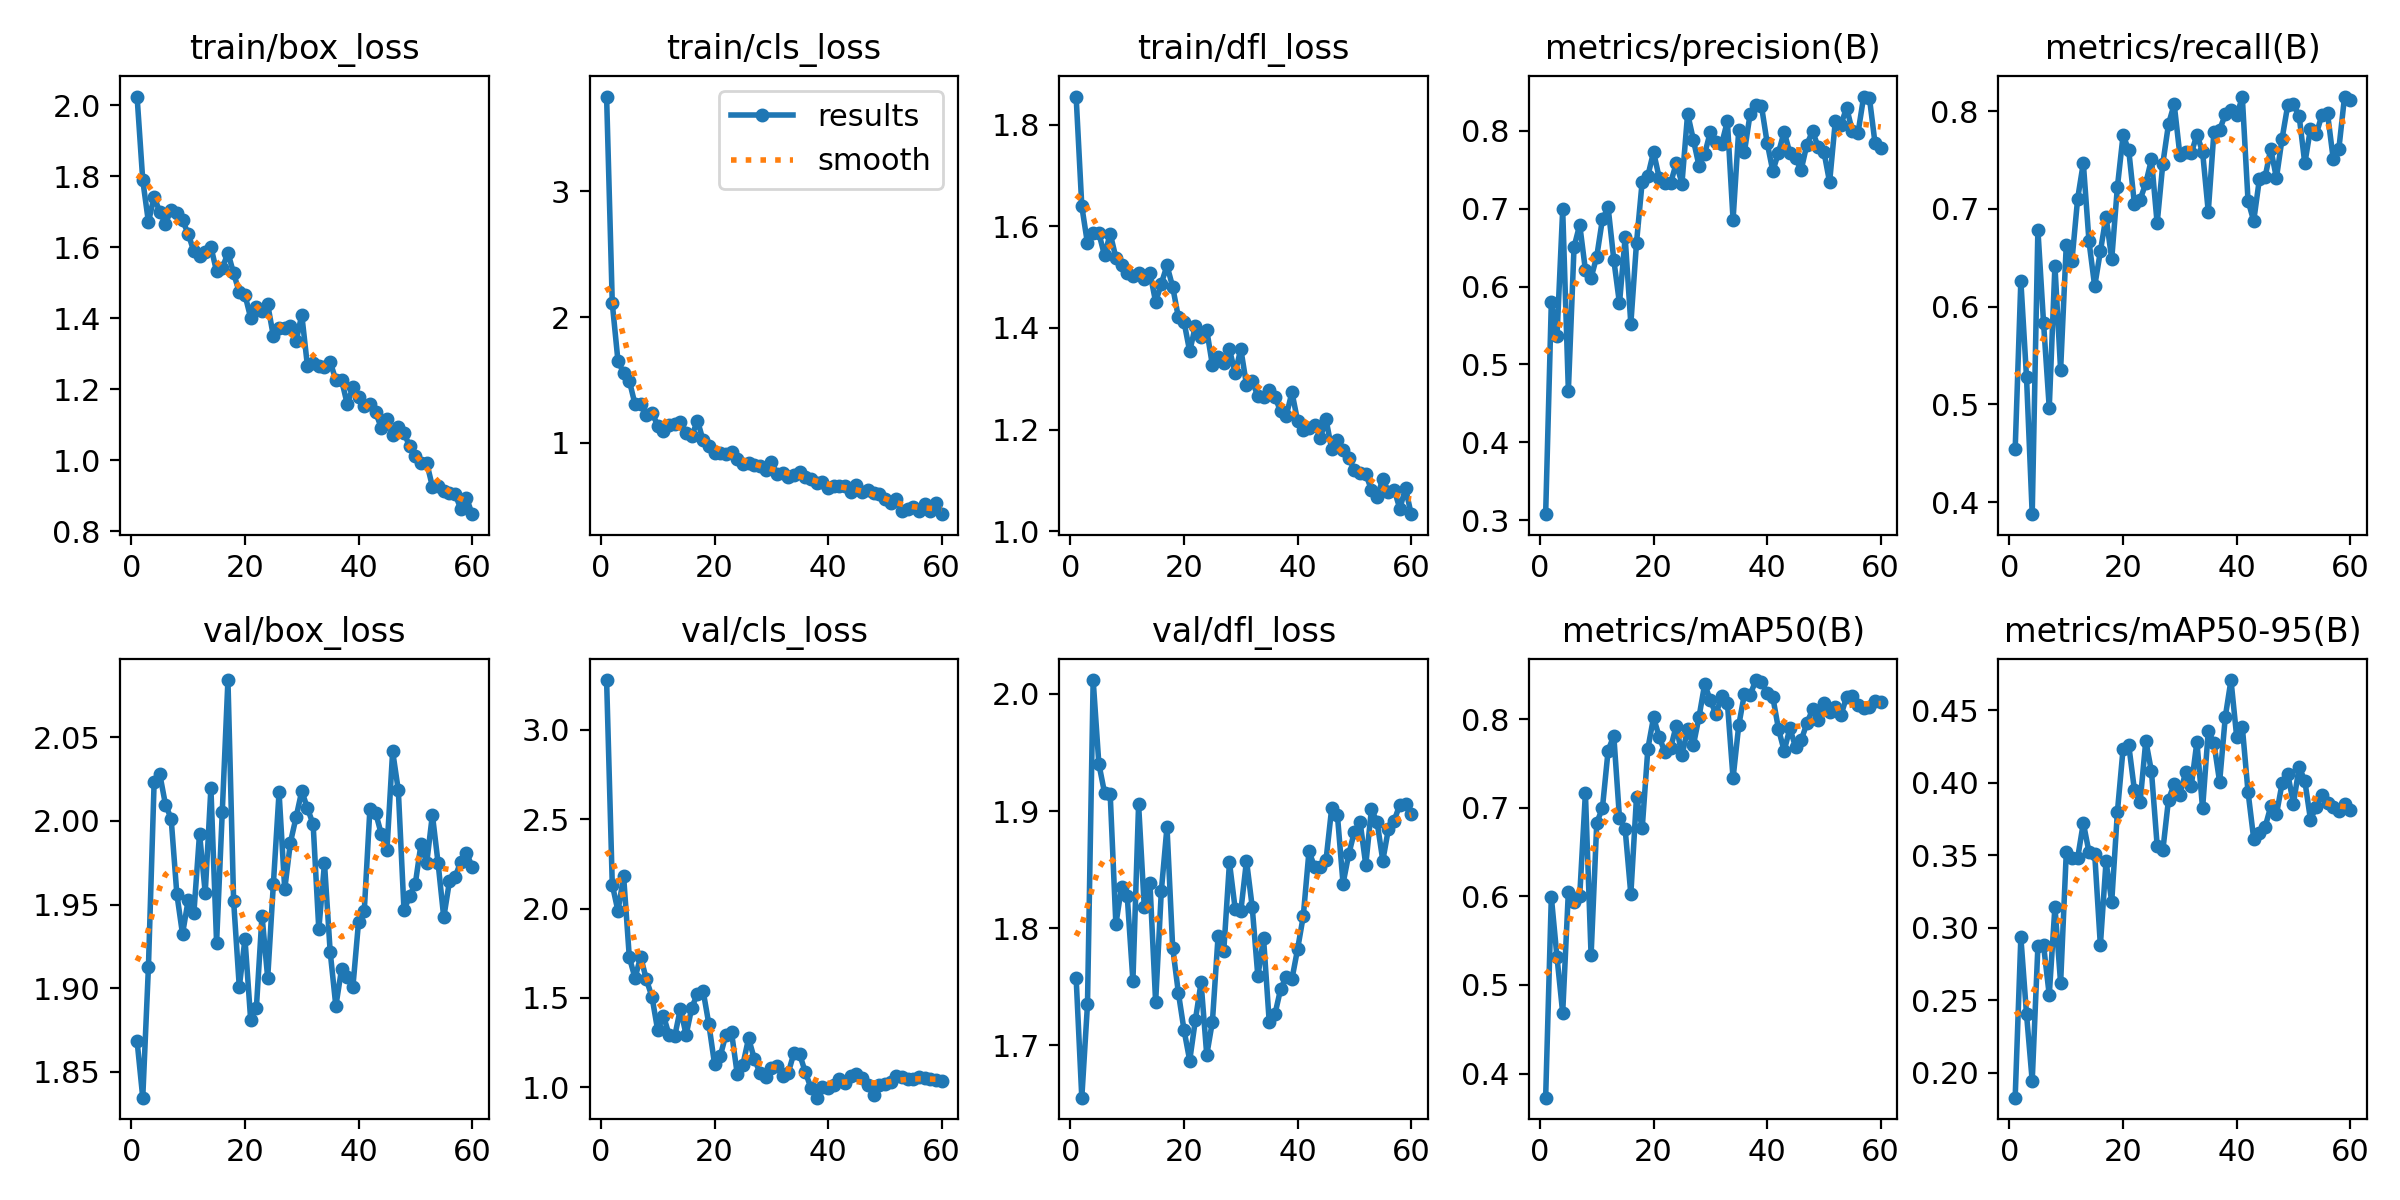

The table this chart was drawn from, first rows:
epoch, time, train/box_loss, train/cls_loss, train/dfl_loss, metrics/precision(B), metrics/recall(B), metrics/mAP50(B), metrics/mAP50-95(B), val/box_loss, val/cls_loss, val/dfl_loss, lr/pg0, lr/pg1, lr/pg2
1, 30.27, 2.025, 3.753, 1.855, 0.3078, 0.4541, 0.3727, 0.1828, 1.868, 3.279, 1.758, 0.00014, 0.00014, 0.00014
2, 35.96, 1.789, 2.11, 1.639, 0.5796, 0.6264, 0.5993, 0.2933, 1.834, 2.133, 1.655, 0.0002852, 0.0002852, 0.0002852
3, 42.9, 1.671, 1.652, 1.566, 0.5369, 0.5276, 0.5311, 0.2402, 1.913, 1.986, 1.735, 0.0004255, 0.0004255, 0.0004255
4, 48.68, 1.742, 1.555, 1.586, 0.699, 0.3876, 0.4683, 0.1943, 2.023, 2.18, 2.012, 0.0005608, 0.0005608, 0.0005608
5, 55.36, 1.7, 1.494, 1.586, 0.4663, 0.6789, 0.6053, 0.2871, 2.028, 1.727, 1.94, 0.0006912, 0.0006912, 0.0006912
6, 61.52, 1.666, 1.308, 1.543, 0.6509, 0.5832, 0.5936, 0.2878, 2.01, 1.611, 1.916, 0.0008166, 0.0008166, 0.0008166
7, 68.52, 1.706, 1.307, 1.586, 0.6794, 0.4964, 0.6006, 0.2535, 2.001, 1.729, 1.914, 0.000901, 0.000901, 0.000901
8, 74.23, 1.696, 1.221, 1.538, 0.6213, 0.642, 0.7168, 0.3144, 1.956, 1.603, 1.803, 0.0008845, 0.0008845, 0.0008845
9, 80.49, 1.676, 1.241, 1.524, 0.6112, 0.5354, 0.5332, 0.2617, 1.932, 1.504, 1.835, 0.000868, 0.000868, 0.000868
10, 86.6, 1.638, 1.136, 1.508, 0.6386, 0.6636, 0.6828, 0.3519, 1.953, 1.317, 1.827, 0.0008515, 0.0008515, 0.0008515
11, 92.47, 1.588, 1.091, 1.501, 0.6867, 0.6473, 0.6998, 0.3478, 1.945, 1.401, 1.755, 0.000835, 0.000835, 0.000835
12, 99.12, 1.577, 1.145, 1.509, 0.7017, 0.7106, 0.7645, 0.348, 1.992, 1.293, 1.906, 0.0008185, 0.0008185, 0.0008185
13, 104.5, 1.588, 1.152, 1.497, 0.6345, 0.7471, 0.7812, 0.3721, 1.957, 1.285, 1.818, 0.000802, 0.000802, 0.000802
14, 111.4, 1.601, 1.165, 1.509, 0.5784, 0.6667, 0.6884, 0.352, 2.02, 1.44, 1.838, 0.0007855, 0.0007855, 0.0007855
15, 117, 1.532, 1.082, 1.451, 0.6632, 0.6209, 0.6758, 0.3509, 1.927, 1.292, 1.737, 0.000769, 0.000769, 0.000769
16, 123.6, 1.541, 1.054, 1.487, 0.5522, 0.6565, 0.6023, 0.2879, 2.005, 1.445, 1.832, 0.0007525, 0.0007525, 0.0007525
17, 129.5, 1.585, 1.176, 1.523, 0.6562, 0.6923, 0.7122, 0.3456, 2.084, 1.523, 1.887, 0.000736, 0.000736, 0.000736
18, 136.1, 1.527, 1.019, 1.481, 0.7349, 0.6486, 0.6766, 0.3177, 1.952, 1.538, 1.784, 0.0007195, 0.0007195, 0.0007195
19, 142.2, 1.474, 0.9739, 1.421, 0.7422, 0.7226, 0.7667, 0.3798, 1.901, 1.354, 1.745, 0.000703, 0.000703, 0.000703
20, 148.7, 1.466, 0.9163, 1.412, 0.7729, 0.7755, 0.8019, 0.4233, 1.929, 1.131, 1.713, 0.0006865, 0.0006865, 0.0006865
21, 154.7, 1.401, 0.9197, 1.354, 0.7395, 0.7601, 0.7798, 0.4257, 1.881, 1.172, 1.687, 0.00067, 0.00067, 0.00067
22, 161.1, 1.431, 0.913, 1.404, 0.7331, 0.7048, 0.7626, 0.3948, 1.888, 1.293, 1.722, 0.0006535, 0.0006535, 0.0006535
23, 167, 1.421, 0.9247, 1.382, 0.7329, 0.7095, 0.7672, 0.3866, 1.943, 1.306, 1.754, 0.000637, 0.000637, 0.000637
24, 173.4, 1.439, 0.8738, 1.396, 0.7583, 0.7264, 0.7927, 0.4288, 1.906, 1.074, 1.692, 0.0006205, 0.0006205, 0.0006205
25, 179.4, 1.35, 0.8353, 1.327, 0.7323, 0.7508, 0.7591, 0.4076, 1.962, 1.125, 1.72, 0.000604, 0.000604, 0.000604
26, 186, 1.374, 0.8416, 1.343, 0.8221, 0.6852, 0.7884, 0.3566, 2.017, 1.273, 1.794, 0.0005875, 0.0005875, 0.0005875
27, 192, 1.373, 0.827, 1.332, 0.7888, 0.7465, 0.7703, 0.3533, 1.959, 1.159, 1.781, 0.000571, 0.000571, 0.000571
28, 198.7, 1.378, 0.8166, 1.358, 0.7551, 0.7869, 0.8022, 0.3883, 1.987, 1.08, 1.856, 0.0005545, 0.0005545, 0.0005545
29, 204.3, 1.335, 0.7822, 1.312, 0.7701, 0.8072, 0.8394, 0.3987, 2.002, 1.059, 1.817, 0.000538, 0.000538, 0.000538
30, 211.3, 1.41, 0.8469, 1.359, 0.7986, 0.7555, 0.8212, 0.3914, 2.018, 1.11, 1.815, 0.0005215, 0.0005215, 0.0005215
31, 217, 1.265, 0.7564, 1.288, 0.7851, 0.7588, 0.8055, 0.407, 2.008, 1.119, 1.858, 0.000505, 0.000505, 0.000505
32, 223.2, 1.275, 0.7578, 1.296, 0.7834, 0.7568, 0.8265, 0.3974, 1.998, 1.065, 1.818, 0.0004885, 0.0004885, 0.0004885
33, 229.4, 1.265, 0.7295, 1.266, 0.8123, 0.7761, 0.8185, 0.428, 1.935, 1.081, 1.759, 0.000472, 0.000472, 0.000472
34, 235.3, 1.263, 0.7467, 1.264, 0.6858, 0.7584, 0.7333, 0.3821, 1.975, 1.193, 1.792, 0.0004555, 0.0004555, 0.0004555
35, 242.1, 1.277, 0.7715, 1.278, 0.8016, 0.6973, 0.7929, 0.4356, 1.922, 1.183, 1.72, 0.000439, 0.000439, 0.000439
36, 247.8, 1.226, 0.7261, 1.264, 0.7728, 0.7792, 0.8283, 0.4271, 1.889, 1.083, 1.726, 0.0004225, 0.0004225, 0.0004225
37, 254.2, 1.227, 0.7157, 1.237, 0.8215, 0.781, 0.8267, 0.4004, 1.911, 0.9942, 1.748, 0.000406, 0.000406, 0.000406
38, 259.9, 1.159, 0.6786, 1.227, 0.8333, 0.7967, 0.8441, 0.4453, 1.907, 0.9408, 1.759, 0.0003895, 0.0003895, 0.0003895
39, 266.4, 1.206, 0.686, 1.274, 0.8319, 0.8016, 0.8419, 0.4707, 1.901, 1.002, 1.757, 0.000373, 0.000373, 0.000373
40, 272.4, 1.178, 0.6443, 1.218, 0.7848, 0.7963, 0.8294, 0.4317, 1.94, 0.9939, 1.782, 0.0003565, 0.0003565, 0.0003565
41, 278.4, 1.154, 0.656, 1.199, 0.7482, 0.8141, 0.8248, 0.4381, 1.946, 1.011, 1.81, 0.00034, 0.00034, 0.00034
42, 284.6, 1.157, 0.6543, 1.204, 0.772, 0.7085, 0.7888, 0.3937, 2.007, 1.043, 1.866, 0.0003235, 0.0003235, 0.0003235
43, 290.9, 1.136, 0.6535, 1.21, 0.7988, 0.6878, 0.7642, 0.3613, 2.005, 1.022, 1.852, 0.000307, 0.000307, 0.000307
44, 297, 1.092, 0.6101, 1.184, 0.7715, 0.7305, 0.7895, 0.365, 1.992, 1.063, 1.852, 0.0002905, 0.0002905, 0.0002905
45, 303.6, 1.118, 0.662, 1.22, 0.7647, 0.7324, 0.7687, 0.3692, 1.983, 1.075, 1.858, 0.000274, 0.000274, 0.000274
46, 309.5, 1.071, 0.6109, 1.162, 0.7501, 0.7615, 0.7762, 0.3835, 2.042, 1.052, 1.903, 0.0002575, 0.0002575, 0.0002575
47, 315.7, 1.093, 0.6247, 1.18, 0.7824, 0.7317, 0.7953, 0.378, 2.018, 1.013, 1.897, 0.000241, 0.000241, 0.000241
48, 321.9, 1.077, 0.5988, 1.16, 0.7996, 0.7721, 0.8111, 0.3995, 1.947, 0.9543, 1.838, 0.0002245, 0.0002245, 0.0002245
49, 328.1, 1.04, 0.5927, 1.145, 0.7788, 0.8064, 0.7988, 0.4058, 1.955, 1.01, 1.863, 0.000208, 0.000208, 0.000208
50, 334.4, 1.013, 0.5505, 1.121, 0.773, 0.8072, 0.8182, 0.3854, 1.963, 1.015, 1.882, 0.0001915, 0.0001915, 0.0001915
51, 343.8, 0.9919, 0.5222, 1.114, 0.734, 0.7952, 0.8076, 0.4107, 1.986, 1.027, 1.891, 0.000175, 0.000175, 0.000175
52, 350, 0.9933, 0.5542, 1.113, 0.8121, 0.7466, 0.8135, 0.4013, 1.975, 1.064, 1.854, 0.0001585, 0.0001585, 0.0001585
53, 355.9, 0.9263, 0.4615, 1.082, 0.8079, 0.7823, 0.8045, 0.3744, 2.004, 1.057, 1.902, 0.000142, 0.000142, 0.000142
54, 362.1, 0.9289, 0.4774, 1.067, 0.8298, 0.7764, 0.8252, 0.3833, 1.975, 1.044, 1.891, 0.0001255, 0.0001255, 0.0001255
55, 368.6, 0.9145, 0.4908, 1.104, 0.7993, 0.796, 0.826, 0.3913, 1.942, 1.045, 1.858, 0.000109, 0.000109, 0.000109
56, 374.5, 0.9093, 0.4592, 1.077, 0.7972, 0.7977, 0.8156, 0.3856, 1.964, 1.058, 1.885, 9.25e-05, 9.25e-05, 9.25e-05
57, 380.9, 0.905, 0.5148, 1.082, 0.844, 0.7513, 0.8124, 0.3831, 1.967, 1.052, 1.892, 7.6e-05, 7.6e-05, 7.6e-05
58, 386.6, 0.8636, 0.4572, 1.045, 0.8427, 0.7618, 0.8136, 0.3804, 1.976, 1.045, 1.906, 5.95e-05, 5.95e-05, 5.95e-05
59, 392.3, 0.8945, 0.5189, 1.085, 0.784, 0.8151, 0.8207, 0.385, 1.981, 1.038, 1.906, 4.3e-05, 4.3e-05, 4.3e-05
60, 398.5, 0.8485, 0.4333, 1.034, 0.7774, 0.8119, 0.8195, 0.3808, 1.973, 1.036, 1.897, 2.65e-05, 2.65e-05, 2.65e-05
